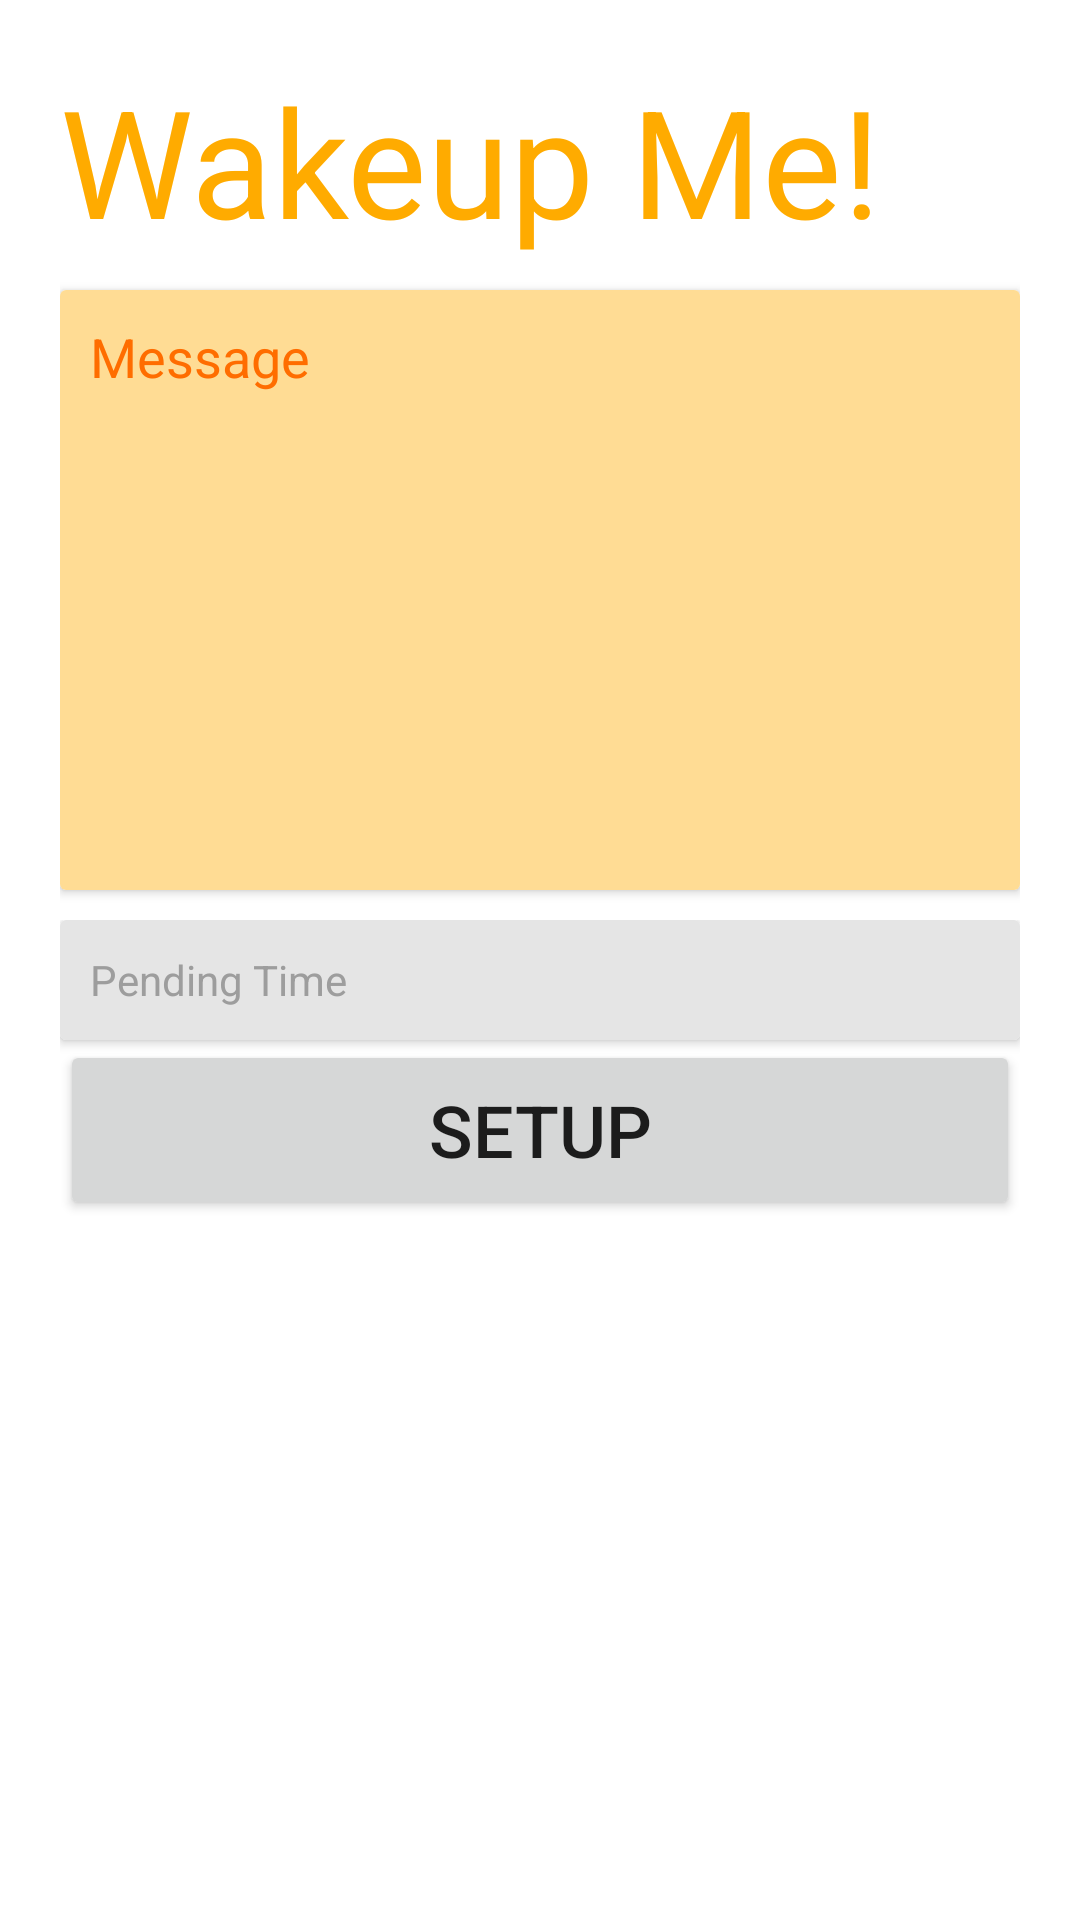

Android layout source for this screen:
<!-- AndroidManifest.xml: application theme Theme.PRM391x_Project_3_FX10105 -->
<!-- res/layout/fragment_alarm_create.xml -->
<?xml version="1.0" encoding="utf-8"?>
<LinearLayout xmlns:android="http://schemas.android.com/apk/res/android"
        xmlns:tools="http://schemas.android.com/tools"
        android:layout_width="match_parent"
        android:layout_height="match_parent"
        android:orientation="vertical"
        tools:context=".FragmentAlarmCreate"
        android:id="@+id/fragment_view"
        android:padding="20dp">

        <TextView
                android:layout_width="match_parent"
                android:layout_height="wrap_content"
                android:text="@string/wakeup_me"
                android:textColor="@color/orange"
                android:textSize="50sp"
                android:layout_marginBottom="10dp"/>

        <androidx.cardview.widget.CardView
                android:layout_width="match_parent"
                android:layout_height="wrap_content"
                android:layout_marginBottom="10dp">
            <ScrollView
                    android:layout_width="match_parent"
                    android:layout_height="wrap_content">
                <LinearLayout
                        android:layout_width="match_parent"
                        android:layout_height="match_parent">
                    <EditText
                            android:id="@+id/et_content"
                            android:layout_width="match_parent"
                            android:layout_height="200dp"
                            android:background="@color/light_orange"
                            android:textColor="@color/dark_orange"
                            android:hint="@string/message"
                            android:textColorHint="@color/dark_orange"
                            android:gravity="top"
                            android:padding="10dp" />
                </LinearLayout>

            </ScrollView>
        </androidx.cardview.widget.CardView>

        <include layout="@layout/pending_bar"/>
</LinearLayout>
<!-- res/layout/pending_bar.xml (included above) -->
<?xml version="1.0" encoding="utf-8"?>
<LinearLayout xmlns:android="http://schemas.android.com/apk/res/android"
        android:orientation="vertical"
        android:layout_width="match_parent"
        android:layout_height="match_parent">

    <androidx.cardview.widget.CardView
            android:layout_width="match_parent"
            android:layout_height="wrap_content">
        <TextView
                android:id="@+id/tv_time_picker"
                android:layout_width="match_parent"
                android:layout_height="40dp"
                android:text="@string/pending_time"
                android:textColor="@color/gray"
                android:background="@color/light_gray"
                android:gravity="center_vertical"
                android:paddingStart="10dp"
                />
    </androidx.cardview.widget.CardView>

    <Button
            android:id="@+id/btn_submit"
            android:layout_width="match_parent"
            android:layout_height="60dp"
            android:text="@string/submit"
            android:textSize="24sp"
            android:layout_gravity="center"/>


</LinearLayout>
<!-- resources referenced by this layout -->
<resources>
  <color name="dark_orange">#FF6D00</color>
  <color name="gray">#9D9D9D</color>
  <color name="light_gray">#E5E5E5</color>
  <color name="light_orange">#FFDC94</color>
  <color name="orange">#FFAB00</color>
  <string name="message">Message</string>
  <string name="pending_time">Pending Time</string>
  <string name="submit">SETUP</string>
  <string name="wakeup_me">Wakeup Me!</string>
  <style name="Theme.PRM391x_Project_3_FX10105" parent="Theme.MaterialComponents.DayNight.NoActionBar">
          
          <item name="colorPrimary">@color/orange</item>
          <item name="colorPrimaryVariant">@color/dark_orange</item>
          <item name="colorOnPrimary">@color/white</item>
          
          <item name="colorSecondary">@color/dark_orange</item>
          <item name="colorSecondaryVariant">@color/dark_orange</item>
          <item name="colorOnSecondary">@color/white</item>
          
          <item name="android:statusBarColor" tools:targetApi="l">?attr/colorPrimaryVariant</item>
          
  
      </style>
  <color name="white">#FFFFFFFF</color>
</resources>
